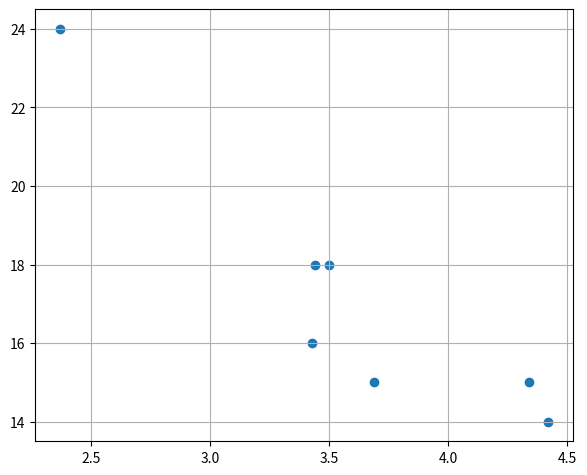

Recreate this plot in Python.
from matplotlib import pyplot

if __name__ == '__main__':
    pounds = [3.5, 3.69, 3.44, 3.43, 4.34, 4.42, 2.37]
    miles = [18, 15, 18, 16, 15, 14, 24]
    
    pyplot.scatter(pounds, miles)
    pyplot.grid(True)
    pyplot.subplots_adjust(left=0.08, right=0.92, top=0.96, bottom=0.06)
    pyplot.show()
